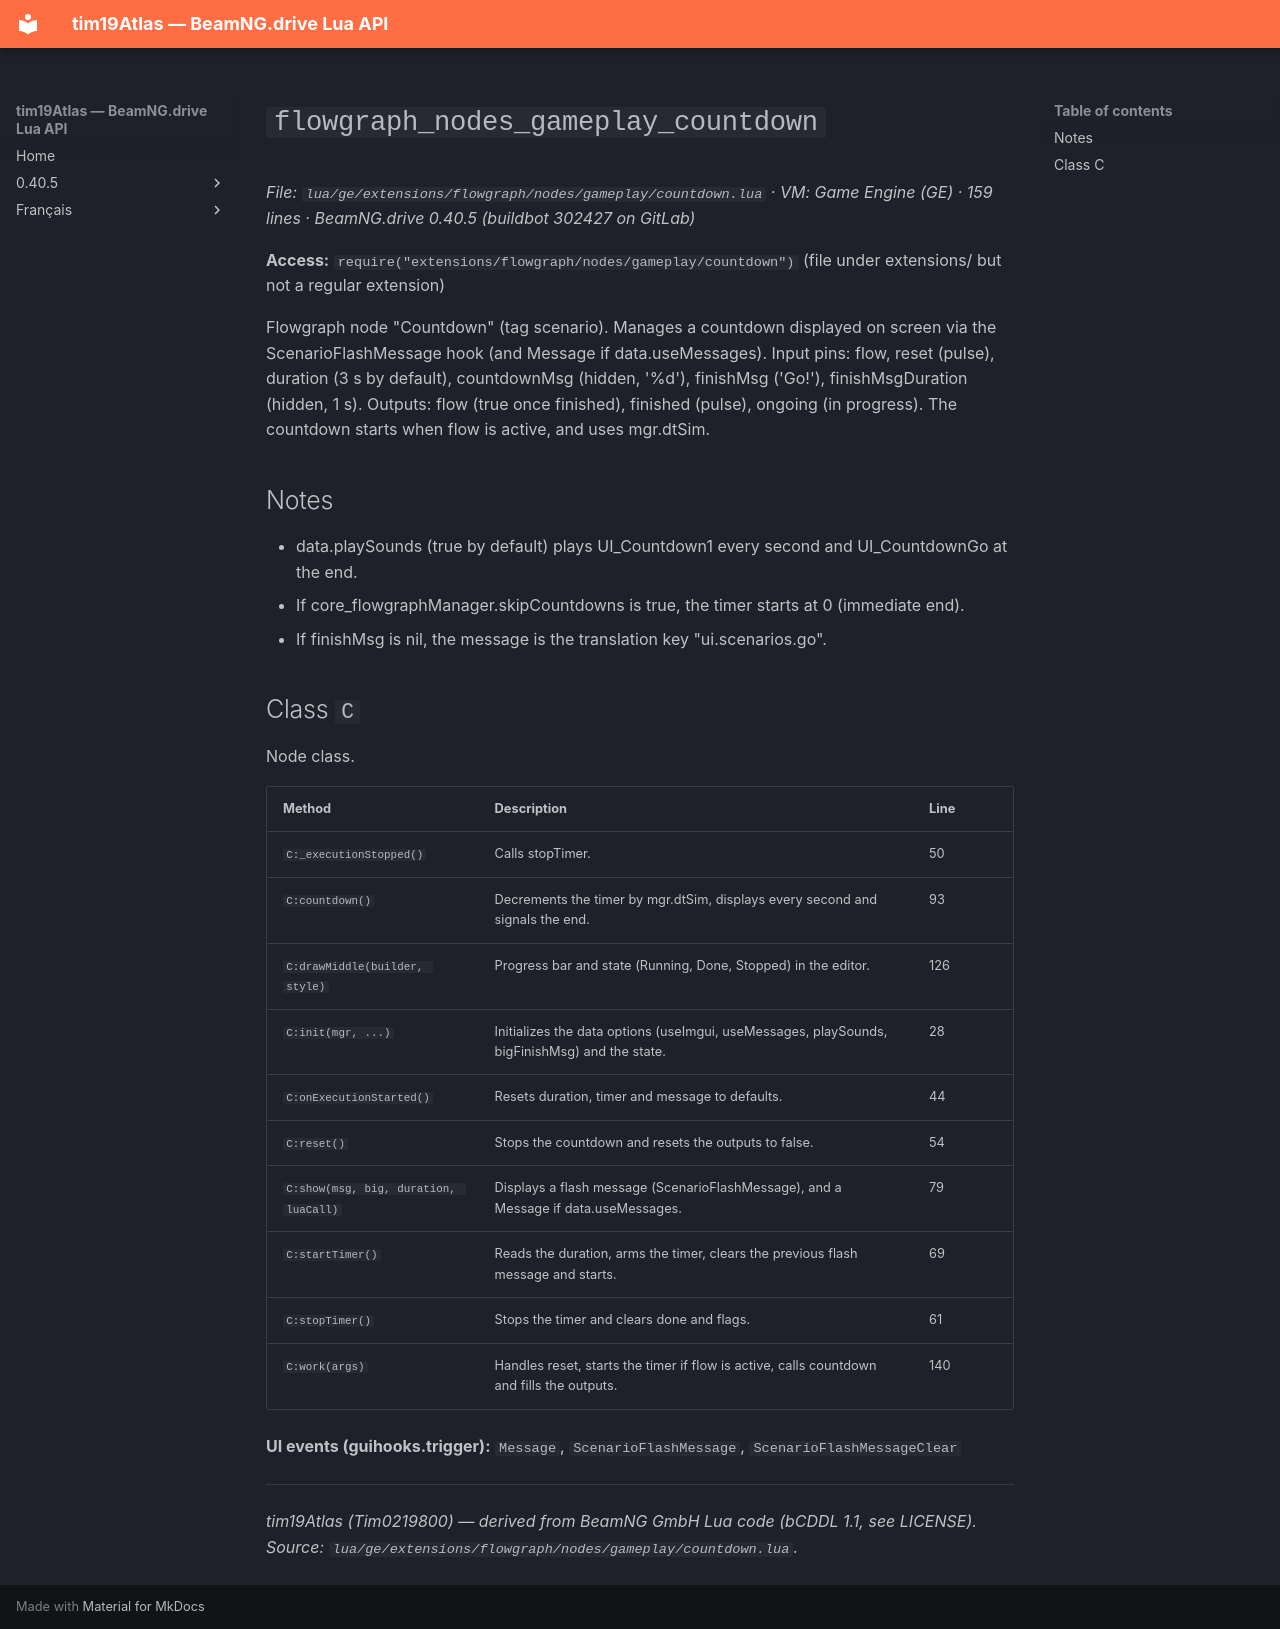

repository: Tim0219800/beamng-lua-atlas · page: 0.40.5/ge/extensions/flowgraph/nodes/gameplay/countdown.html · generator: mkdocs

# `flowgraph_nodes_gameplay_countdown`

*File: `lua/ge/extensions/flowgraph/nodes/gameplay/countdown.lua` · VM: Game Engine (GE) · 159 lines · BeamNG.drive 0.40.5 (buildbot 302427 on GitLab)*

**Access:** `require("extensions/flowgraph/nodes/gameplay/countdown")` (file under extensions/ but not a regular extension)

Flowgraph node "Countdown" (tag scenario). Manages a countdown displayed on screen via the ScenarioFlashMessage hook (and Message if data.useMessages). Input pins: flow, reset (pulse), duration (3 s by default), countdownMsg (hidden, '%d'), finishMsg ('Go!'), finishMsgDuration (hidden, 1 s). Outputs: flow (true once finished), finished (pulse), ongoing (in progress). The countdown starts when flow is active, and uses mgr.dtSim.

## Notes

- data.playSounds (true by default) plays UI_Countdown1 every second and UI_CountdownGo at the end.
- If core_flowgraphManager.skipCountdowns is true, the timer starts at 0 (immediate end).
- If finishMsg is nil, the message is the translation key "ui.scenarios.go".

## Class `C`

Node class.

| Method | Description | Line |
|---|---|---|
| `C:_executionStopped()` | Calls stopTimer. | 50 |
| `C:countdown()` | Decrements the timer by mgr.dtSim, displays every second and signals the end. | 93 |
| `C:drawMiddle(builder, style)` | Progress bar and state (Running, Done, Stopped) in the editor. | 126 |
| `C:init(mgr, ...)` | Initializes the data options (useImgui, useMessages, playSounds, bigFinishMsg) and the state. | 28 |
| `C:onExecutionStarted()` | Resets duration, timer and message to defaults. | 44 |
| `C:reset()` | Stops the countdown and resets the outputs to false. | 54 |
| `C:show(msg, big, duration, luaCall)` | Displays a flash message (ScenarioFlashMessage), and a Message if data.useMessages. | 79 |
| `C:startTimer()` | Reads the duration, arms the timer, clears the previous flash message and starts. | 69 |
| `C:stopTimer()` | Stops the timer and clears done and flags. | 61 |
| `C:work(args)` | Handles reset, starts the timer if flow is active, calls countdown and fills the outputs. | 140 |

**UI events (guihooks.trigger):** `Message`, `ScenarioFlashMessage`, `ScenarioFlashMessageClear`

---
*tim19Atlas (Tim0219800) — derived from BeamNG GmbH Lua code (bCDDL 1.1, see LICENSE). Source: `lua/ge/extensions/flowgraph/nodes/gameplay/countdown.lua`.*
